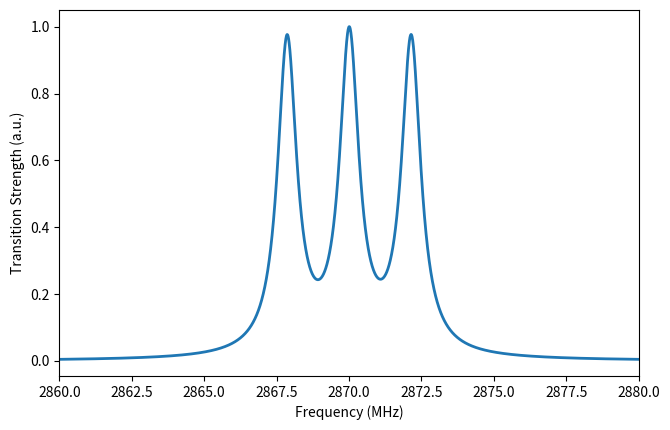
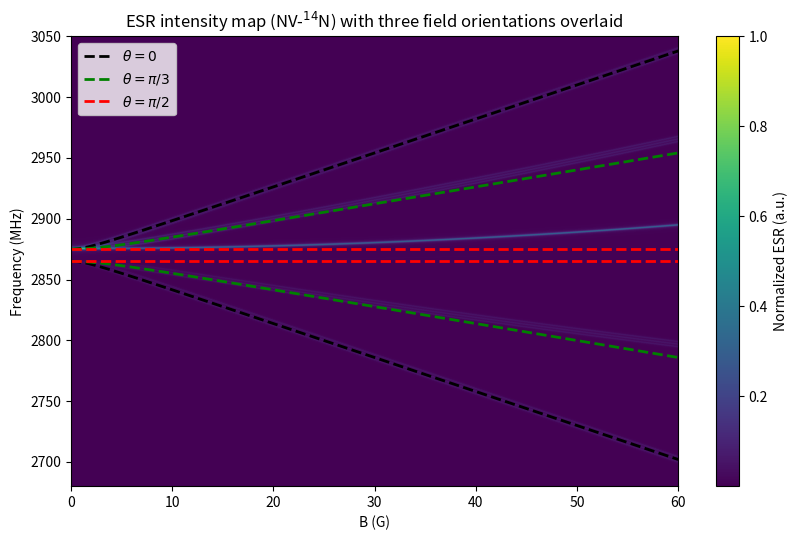

The script that saved these images, in order:
# %% 
import numpy as np
import matplotlib.pyplot as plt
from scipy.linalg import eigh
'''
Algoritmo para simular centros NV, com N-14. Aqui é considerado o centro NV sem campos externos, para verificar 
o ESR causado pelos seguintes Hamiltonianos: 
    (1) Estrutura Hiperfina; 
    (2) Quadripolo Nuclear; 
    (3) Zero Field Splitting.
Para centros com N-14, o spin do sistema eletrônico (6 elétrons) é S = 1 e o spin nuclear é I = 1.
'''
# Função que cria as matrizes de spin, para gerar ms = |1>, ms = |-1> e ms = |0>
def spin_1_matrices():
    # base |+1>, |0>, |-1>
    Sx = (1/np.sqrt(2)) * np.array([[0, 1, 0],
                                   [1, 0, 1],
                                   [0, 1, 0]], dtype=complex)
    Sy = (1/np.sqrt(2)) * np.array([[0, -1j, 0],
                                   [1j, 0, -1j],
                                   [0, 1j, 0]], dtype=complex)
    Sz = np.array([[1, 0, 0],
                   [0, 0, 0],
                   [0, 0, -1]], dtype=complex)
    return Sx, Sy, Sz

# Função que retorna o produto de Kronecker (produto tensorial), que será usado pra criar o espaço
# do Hamiltoniano, que é o produto tensorial entre S e I
def kron(a, b):
    return np.kron(a, b)


def build_H_gs_14N(
    Dgs_MHz=2870.0,
    Egs_MHz=0.0,
    A_par_MHz=-2.14,   # A_parallel 
    A_perp_MHz=-2.7,   # A_perp    
    Pgs_MHz=-4.95,     # quadripolo (somente 14N)
    B_G=(0.0, 0.0, 0.0),
    eps_e_MHz_per_G=2.8,    # Fatores de Zeeman (eletrônico, muito forte)
    eps_I_MHz_per_G=0.00031  # Fatores de Zeeman (nuclear, muito fraco)
):
    # spins: S=1 e I=1, 9 dimensões
    Sx, Sy, Sz = spin_1_matrices()
    Ix, Iy, Iz = spin_1_matrices()  # para I=1 é a mesma álgebra

    # Cria matriz identidade 3x3
    I3 = np.eye(3, dtype=complex)

    # operadores no espaço total (produto tensorial)
    SxT, SyT, SzT = kron(Sx, I3), kron(Sy, I3), kron(Sz, I3)
    IxT, IyT, IzT = kron(I3, Ix), kron(I3, Iy), kron(I3, Iz)

    S = 1
    I = 1

    # Hamiltoniano para o Zero Field Splitting
    H_zfs = Dgs_MHz * (SzT @ SzT - (S*(S+1)/3) * np.eye(9))
    # Termo de strain do Hamiltoniano. "Mistura" os estados ms = |1> e ms = |-1>
    H_E   = Egs_MHz * (SxT @ SxT - SyT @ SyT)

    # Hamiltoniano devido ao efeito Zeeman
    Bx, By, Bz = B_G
    H_ze = eps_e_MHz_per_G * (Bx*SxT + By*SyT + Bz*SzT)         # εe B·S
    H_zn = eps_I_MHz_per_G * (Bx*IxT + By*IyT + Bz*IzT)         # εI B·I (pequeno)

    # Hamiltoniano da estrutura hiperfina
    H_hf = A_par_MHz * (SzT @ IzT) + A_perp_MHz * (SxT @ IxT + SyT @ IyT)  
    # Hamiltoniano do quadripolo
    H_qp = Pgs_MHz * (IzT @ IzT - (I*(I+1)/3) * np.eye(9))                   

    return H_zfs + H_E + H_ze + H_hf + H_zn + H_qp

# Função de construção do Hamiltoniano devido ao MW
def build_H_mw_14N(
    Bmw_G=(1.0, 0.0, 0.0),    # polarização MW (ajuste se quiser)
    eps_e_MHz_per_G=2.8,
    eps_I_MHz_per_G=0.00031
):
    # Constrói as matrizes de spin e a identidade
    Sx, Sy, Sz = spin_1_matrices()
    Ix, Iy, Iz = spin_1_matrices()
    I3 = np.eye(3, dtype=complex)

    # Cria o espaço com produto tensorial
    SxT, SyT, SzT = np.kron(Sx, I3), np.kron(Sy, I3), np.kron(Sz, I3)
    IxT, IyT, IzT = np.kron(I3, Ix), np.kron(I3, Iy), np.kron(I3, Iz)

    # Polarização do campo MW
    Bx, By, Bz = Bmw_G
    # Hamiltoniano é o campo magnético acoplado aos spins
    return eps_e_MHz_per_G * (Bx*SxT + By*SyT + Bz*SzT) + eps_I_MHz_per_G * (Bx*IxT + By*IyT + Bz*IzT)

# Cria o perfil de absorção de Lorentz
def lorentz_absorption(w, w0, fwhm):
    # Re{L} 
    gamma = fwhm / 2.0
    return gamma / ((w - w0)**2 + gamma**2)

# Cria o espectro ESR
def esr_spectrum_14N(
    wmin=2860.0, wmax=2880.0, npts=4000,
    linewidth_MHz=0.8,
    Egs_MHz=0.0
):
    w = np.linspace(wmin, wmax, npts)

    # Constrói o Hamiltoniano do estado fundamental
    Hgs = build_H_gs_14N(Egs_MHz=Egs_MHz)
    evals, evecs = eigh(Hgs)  # autovalores (energia ou frequência) e autoestados

    # Constrói o Hamiltoniano do MW
    Hmw = build_H_mw_14N(Bmw_G=(1.0, 0.0, 0.0))

    # Início do espectro
    ESR = np.zeros_like(w, dtype=float)

    # soma sobre i<f 
    for i in range(len(evals)):
        # Autoestado inicial
        vi = evecs[:, i]
        for f in range(i+1, len(evals)):
            # Autoestado final
            vf = evecs[:, f]
            w0 = abs(evals[f] - evals[i])  # MHz (transição)

            # Calcula a amplitude de transição (momento dipolar magnético), |<f|H_mw|i>|^2
            Tif = abs(np.vdot(vf, Hmw @ vi))**2
            # Calcula o ESR
            ESR += Tif * lorentz_absorption(w, w0, linewidth_MHz)

    # normalização 
    ESR /= ESR.max()
    return w, ESR
# %% 
# Plot do ESR
if __name__ == "__main__":
    w, esr = esr_spectrum_14N(linewidth_MHz=0.8, Egs_MHz=0.0)

    plt.figure(figsize=(6.8, 4.4))
    plt.plot(w, esr, lw=2)
    plt.xlabel("Frequency (MHz)")
    plt.ylabel("Transition Strength (a.u.)")
    plt.xlim(2860, 2880)
    plt.tight_layout()
    plt.show()
# %% 

D_GS_MHz = 2870.0
GAMMA_E_MHz_per_G = 2.8


def dc_field_nv_frame(B_amp_G: float, polar_angle_rad: float) -> tuple[float, float, float]:
    """B em coordenadas do NV (Bx, By, Bz) com ângulo polar phi."""
    Bz = B_amp_G * np.cos(polar_angle_rad)
    Bx = B_amp_G * np.sin(polar_angle_rad)
    By = 0.0
    return (Bx, By, Bz)


def esr_spectrum_single_nv_14N(
    frequency_axis_MHz: np.ndarray,
    B_amp_G: float,
    polar_angle_rad: float,
    strain_E_MHz: float,
    linewidth_MHz: float,
    mw_field_G_nv: tuple[float, float, float] = (1.0, 0.0, 0.0),
) -> np.ndarray:
    """
    ESR(f) = sum_{i<j} |<j|Hmw|i>|^2 * Lorentz(f; f_ij, linewidth)
    para um único NV com 14N (S=1,I=1 -> 9 níveis).
    """
    Hmw = build_H_mw_14N(Bmw_G=mw_field_G_nv)

    B_nv = dc_field_nv_frame(B_amp_G, polar_angle_rad)
    Hgs = build_H_gs_14N(Egs_MHz=strain_E_MHz, B_G=B_nv)

    evals, evecs = eigh(Hgs)

    esr = np.zeros_like(frequency_axis_MHz, dtype=float)
    dim = len(evals)

    for i in range(dim):
        vi = evecs[:, i]
        for j in range(i + 1, dim):
            vj = evecs[:, j]
            f0 = abs(evals[j] - evals[i])  # MHz
            strength = abs(np.vdot(vj, Hmw @ vi))**2
            if strength > 0:
                esr += strength * lorentz_absorption(frequency_axis_MHz, f0, linewidth_MHz)

    return esr


def esr_map_single_nv_14N(
    B_axis_G: np.ndarray,
    f_axis_MHz: np.ndarray,
    polar_angle_rad: float,
    strain_E_MHz: float,
    linewidth_MHz: float,
    mw_field_G_nv: tuple[float, float, float] = (1.0, 0.0, 0.0),
) -> np.ndarray:
    """
    Retorna matriz ESR_map com shape (N_f, N_B) para usar com imshow:
      x -> B, y -> f
    """
    esr_map = np.zeros((len(f_axis_MHz), len(B_axis_G)), dtype=float)

    for k, B in enumerate(B_axis_G):
        esr_map[:, k] = esr_spectrum_single_nv_14N(
            frequency_axis_MHz=f_axis_MHz,
            B_amp_G=B,
            polar_angle_rad=polar_angle_rad,
            strain_E_MHz=strain_E_MHz,
            linewidth_MHz=linewidth_MHz,
            mw_field_G_nv=mw_field_G_nv,
        )

    return esr_map


def plot_esr_heatmap_with_three_orientations(
    B_max_G: float = 60.0,
    n_B: int = 241,
    f_min_MHz: float = 2680.0,
    f_max_MHz: float = 3050.0,
    n_f: int = 1200,
    strain_E_MHz: float = 5.0,
    linewidth_MHz: float = 1.0,
    mw_field_G_nv: tuple[float, float, float] = (1.0, 0.0, 0.0),
    combine_mode: str = "sum",  # "sum" ou "max"
):
  
      # um heatmap de intensidade (combinando θ=0, π/3, π/2)
      

    B_axis = np.linspace(0.0, B_max_G, n_B)
    f_axis = np.linspace(f_min_MHz, f_max_MHz, n_f)

    angles = [0.0, np.pi/3, np.pi/2]
    labels = [r"$\theta=0$", r"$\theta=\pi/3$", r"$\theta=\pi/2$"]
    line_colors = ["k", "g", "r"]

    # calcula mapa para cada direção
    maps = []
    for theta in angles:
        maps.append(
            esr_map_single_nv_14N(
                B_axis_G=B_axis,
                f_axis_MHz=f_axis,
                polar_angle_rad=theta,
                strain_E_MHz=strain_E_MHz,
                linewidth_MHz=linewidth_MHz,
                mw_field_G_nv=mw_field_G_nv,
            )
        )

    # combina em um único heatmap (como na 1ª figura)
    if combine_mode == "sum":
        esr_combined = np.sum(maps, axis=0)
    elif combine_mode == "max":
        esr_combined = np.max(np.stack(maps, axis=0), axis=0)
    else:
        raise ValueError("combine_mode deve ser 'sum' ou 'max'.")

    # normaliza só para visualização (mantém dinâmica boa)
    esr_combined = esr_combined / np.max(esr_combined)

    plt.figure(figsize=(8.5, 5.5))
    im = plt.imshow(
        esr_combined,
        extent=[B_axis.min(), B_axis.max(), f_axis.min(), f_axis.max()],
        aspect="auto",
        origin="lower",
    )

    # Linhas teóricas: f± = D ± sqrt((γ B cosθ)^2 + E^2)
    for theta, lab, c in zip(angles, labels, line_colors):
        f_plus = D_GS_MHz + np.sqrt((GAMMA_E_MHz_per_G * B_axis * np.cos(theta))**2 + strain_E_MHz**2)
        f_minus = D_GS_MHz - np.sqrt((GAMMA_E_MHz_per_G * B_axis * np.cos(theta))**2 + strain_E_MHz**2)

        plt.plot(B_axis, f_plus, linestyle="--", linewidth=2, color=c, label=lab)
        plt.plot(B_axis, f_minus, linestyle="--", linewidth=2, color=c)

    plt.xlabel("B (G)")
    plt.ylabel("Frequency (MHz)")
    plt.title(r"ESR intensity map (NV-$^{14}$N) with three field orientations overlaid")
    plt.legend(loc="upper left")
    plt.colorbar(im, label="Normalized ESR (a.u.)")
    plt.tight_layout()
    plt.show()


plot_esr_heatmap_with_three_orientations(
    B_max_G=60.0,
    n_B=241,
    f_min_MHz=2680.0,
    f_max_MHz=3050.0,
    n_f=1200,
    strain_E_MHz=5.0,
    linewidth_MHz=1.0,
    mw_field_G_nv=(1.0, 0.0, 0.0),
    combine_mode="sum",   # experimente também "max"
)



# %%
